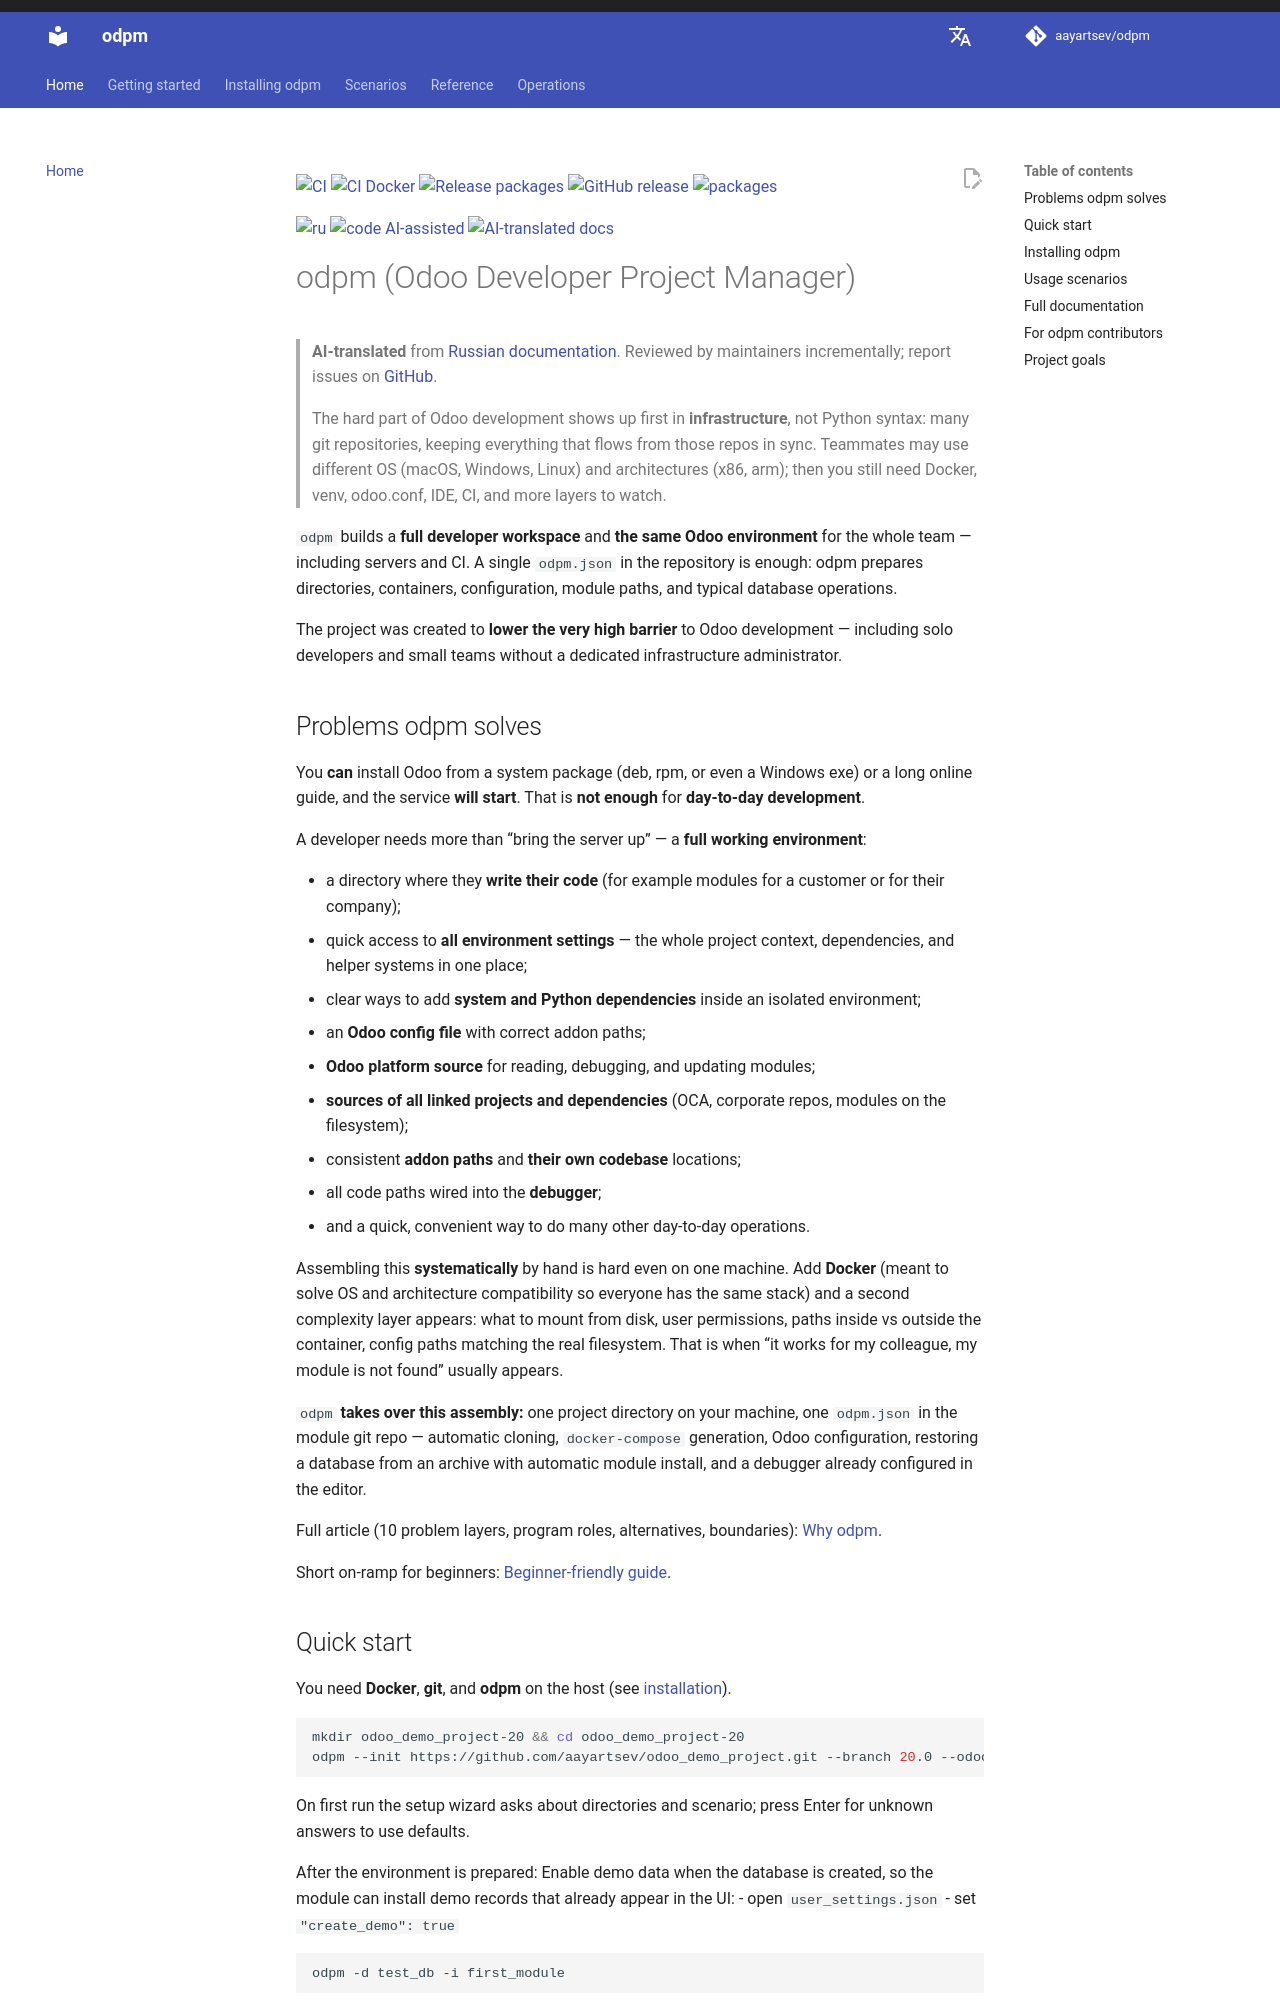

repository: aayartsev/odpm · page: 4.8.0-beta/en/index.html · generator: mkdocs

[![CI](https://github.com/aayartsev/odpm/actions/workflows/ci.yml/badge.svg?branch=4.0-beta)](https://github.com/aayartsev/odpm/actions/workflows/ci.yml)
[![CI Docker](https://github.com/aayartsev/odpm/actions/workflows/ci-docker.yml/badge.svg?branch=4.0-beta)](https://github.com/aayartsev/odpm/actions/workflows/ci-docker.yml)
[![Release packages](https://github.com/aayartsev/odpm/actions/workflows/release-packages.yml/badge.svg?branch=4.0-beta)](https://github.com/aayartsev/odpm/actions/workflows/release-packages.yml)
[![GitHub release](https://img.shields.io/github/v/release/aayartsev/odpm?include_prereleases&label=release)](https://github.com/aayartsev/odpm/releases)
[![packages](https://img.shields.io/badge/packages-.deb%20%7C%20.rpm-2ea44f?style=flat-square)](https://github.com/aayartsev/odpm/releases)

[![ru](https://img.shields.io/badge/lang-ru-blue.svg)](https://aayartsev.github.io/odpm/)
[![code AI-assisted](https://img.shields.io/badge/code-AI--assisted-6366F1?style=flat-square)](https://github.com/aayartsev/odpm/tree/main/docs/contributing#ai-disclosure)
[![AI-translated docs](https://img.shields.io/badge/docs-AI--translated-8B5CF6?style=flat-square)](https://aayartsev.github.io/odpm/en/)

# odpm (Odoo Developer Project Manager)

> **AI-translated** from [Russian documentation](https://aayartsev.github.io/odpm/). Reviewed by maintainers incrementally; report issues on [GitHub](https://github.com/aayartsev/odpm/issues).

> The hard part of Odoo development shows up first in **infrastructure**, not Python syntax: many git repositories, keeping everything that flows from those repos in sync. Teammates may use different OS (macOS, Windows, Linux) and architectures (x86, arm); then you still need Docker, venv, odoo.conf, IDE, CI, and more layers to watch.

`odpm` builds a **full developer workspace** and **the same Odoo environment** for the whole team — including servers and CI. A single `odpm.json` in the repository is enough: odpm prepares directories, containers, configuration, module paths, and typical database operations.

The project was created to **lower the very high barrier** to Odoo development — including solo developers and small teams without a dedicated infrastructure administrator.
